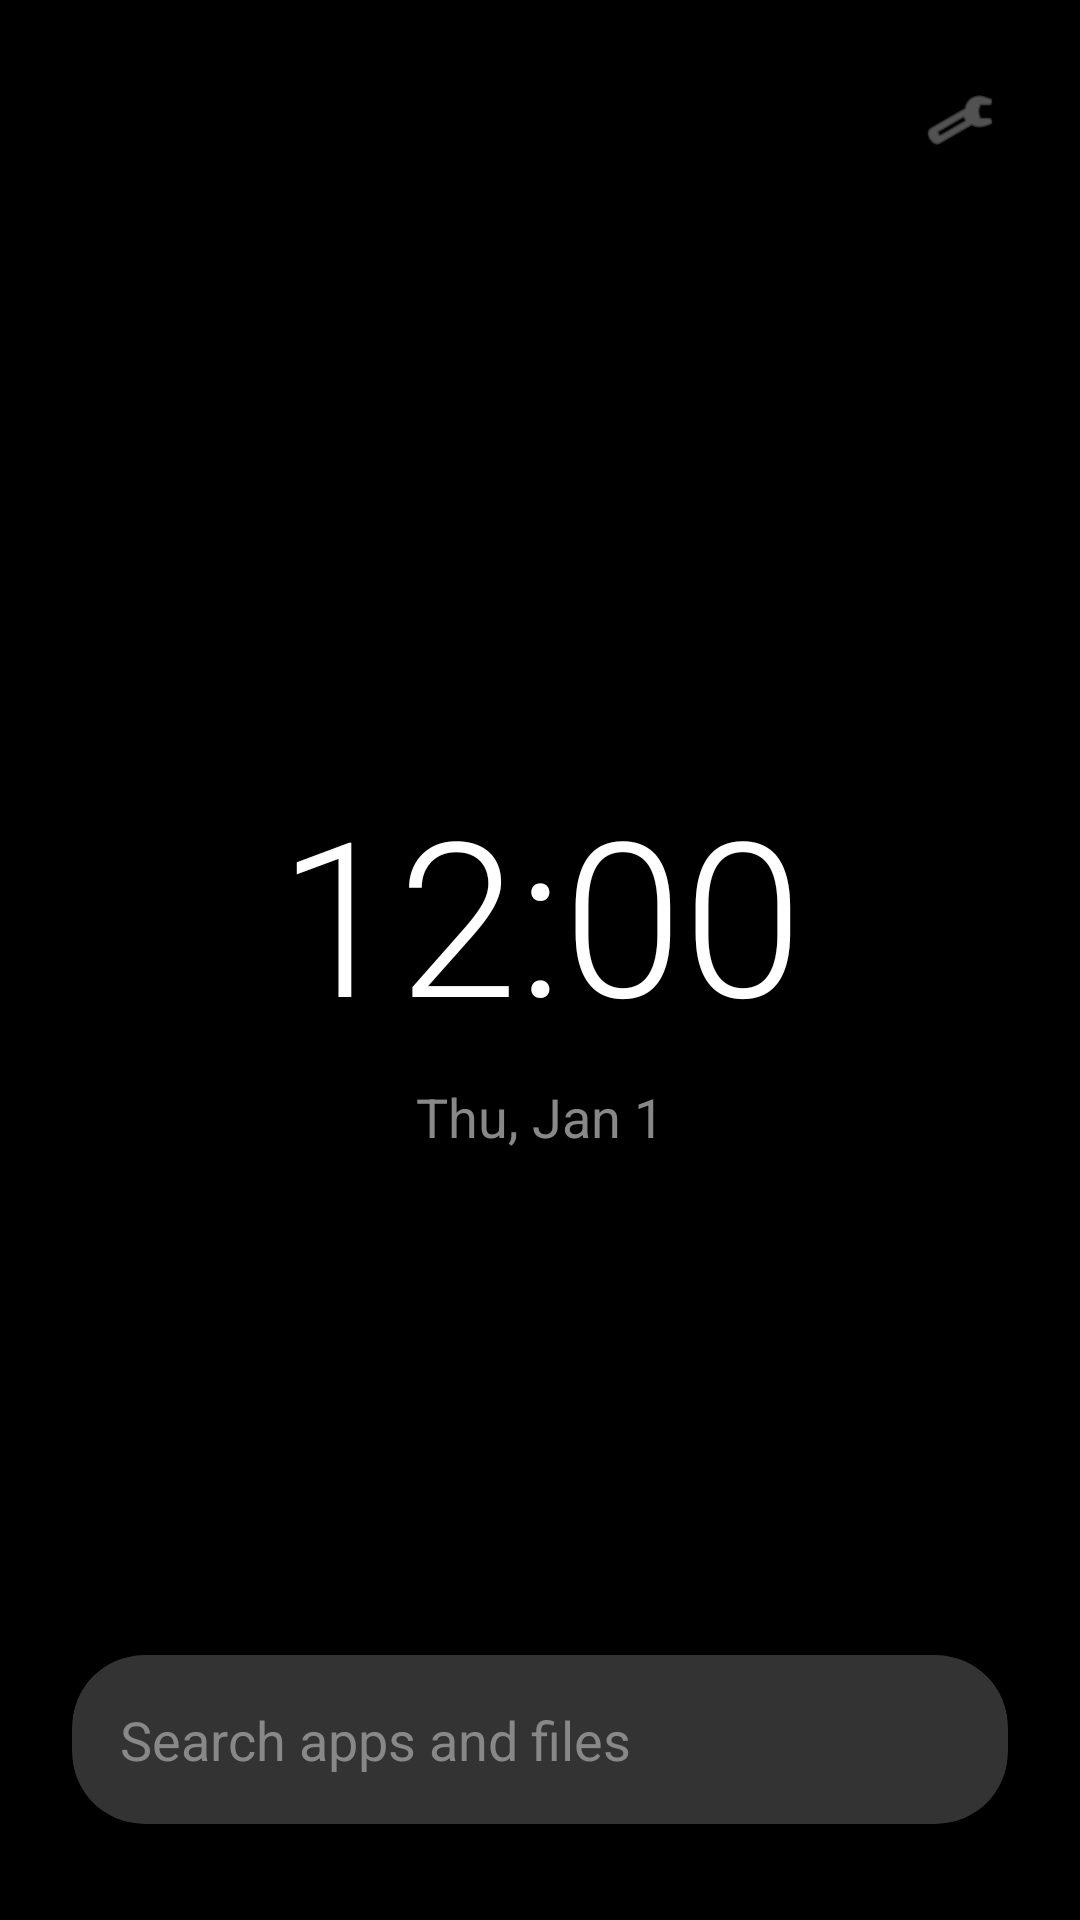

Android layout source for this screen:
<!-- AndroidManifest.xml: application theme Theme.MinimalHome -->
<!-- res/layout/activity_main.xml -->
<?xml version="1.0" encoding="utf-8"?>
<androidx.constraintlayout.widget.ConstraintLayout xmlns:android="http://schemas.android.com/apk/res/android"
    xmlns:app="http://schemas.android.com/apk/res-auto"
    android:id="@+id/rootLayout"
    android:layout_width="match_parent"
    android:layout_height="match_parent"
    android:background="@color/black"
    android:fitsSystemWindows="true">

    
    <ImageView
        android:id="@+id/settingsIcon"
        android:layout_width="48dp"
        android:layout_height="48dp"
        android:layout_margin="16dp"
        android:padding="12dp"
        android:src="@android:drawable/ic_menu_preferences"
        android:contentDescription="@string/settings"
        app:tint="@color/gray"
        app:layout_constraintTop_toTopOf="parent"
        app:layout_constraintEnd_toEndOf="parent" />

    
    <LinearLayout
        android:id="@+id/clockContainer"
        android:layout_width="wrap_content"
        android:layout_height="wrap_content"
        android:orientation="vertical"
        android:gravity="center"
        app:layout_constraintTop_toTopOf="parent"
        app:layout_constraintBottom_toBottomOf="parent"
        app:layout_constraintStart_toStartOf="parent"
        app:layout_constraintEnd_toEndOf="parent">

        <TextClock
            android:id="@+id/clockTime"
            android:layout_width="wrap_content"
            android:layout_height="wrap_content"
            android:format12Hour="h:mm"
            android:format24Hour="HH:mm"
            android:textColor="@color/white"
            android:textSize="72sp"
            android:fontFamily="sans-serif-light" />

        <TextClock
            android:id="@+id/clockDate"
            android:layout_width="wrap_content"
            android:layout_height="wrap_content"
            android:format12Hour="EEE, MMM d"
            android:format24Hour="EEE, MMM d"
            android:textColor="@color/gray"
            android:textSize="18sp"
            android:layout_marginTop="8dp" />
    </LinearLayout>

    
    <androidx.recyclerview.widget.RecyclerView
        android:id="@+id/calendarEventsRecyclerView"
        android:layout_width="0dp"
        android:layout_height="wrap_content"
        android:layout_marginStart="32dp"
        android:layout_marginEnd="32dp"
        android:layout_marginTop="24dp"
        android:maxHeight="200dp"
        app:layout_constraintTop_toBottomOf="@id/clockContainer"
        app:layout_constraintStart_toStartOf="parent"
        app:layout_constraintEnd_toEndOf="parent" />

    
    <com.google.android.material.card.MaterialCardView
        android:id="@+id/searchContainer"
        android:layout_width="0dp"
        android:layout_height="wrap_content"
        android:layout_marginStart="24dp"
        android:layout_marginEnd="24dp"
        android:layout_marginBottom="32dp"
        app:cardBackgroundColor="@color/dark_gray"
        app:cardCornerRadius="24dp"
        app:cardElevation="0dp"
        app:layout_constraintBottom_toBottomOf="parent"
        app:layout_constraintStart_toStartOf="parent"
        app:layout_constraintEnd_toEndOf="parent">

        <EditText
            android:id="@+id/searchEditText"
            android:layout_width="match_parent"
            android:layout_height="wrap_content"
            android:background="@android:color/transparent"
            android:hint="@string/search_hint"
            android:textColorHint="@color/gray"
            android:textColor="@color/white"
            android:padding="16dp"
            android:imeOptions="actionSearch"
            android:inputType="text"
            android:maxLines="1" />
    </com.google.android.material.card.MaterialCardView>

    
    <androidx.constraintlayout.widget.ConstraintLayout
        android:id="@+id/appDrawer"
        android:layout_width="match_parent"
        android:layout_height="match_parent"
        android:background="@color/black"
        android:visibility="gone"
        android:elevation="4dp"
        app:layout_constraintTop_toTopOf="parent"
        app:layout_constraintBottom_toBottomOf="parent"
        app:layout_constraintStart_toStartOf="parent"
        app:layout_constraintEnd_toEndOf="parent">

        <androidx.recyclerview.widget.RecyclerView
            android:id="@+id/appsRecyclerView"
            android:layout_width="match_parent"
            android:layout_height="0dp"
            android:paddingStart="16dp"
            android:paddingEnd="16dp"
            android:paddingTop="48dp"
            android:paddingBottom="16dp"
            android:clipToPadding="false"
            app:layout_constraintTop_toTopOf="parent"
            app:layout_constraintBottom_toBottomOf="parent"
            app:layout_constraintStart_toStartOf="parent"
            app:layout_constraintEnd_toEndOf="parent" />
    </androidx.constraintlayout.widget.ConstraintLayout>

</androidx.constraintlayout.widget.ConstraintLayout>
<!-- resources referenced by this layout -->
<resources>
  <color name="black">#FF000000</color>
  <color name="dark_gray">#FF333333</color>
  <color name="gray">#FF888888</color>
  <color name="white">#FFFFFFFF</color>
  <string name="search_hint">Search apps and files</string>
  <string name="settings">Settings</string>
  <style name="Theme.MinimalHome" parent="Theme.MaterialComponents.DayNight.NoActionBar">
          <item name="colorPrimary">@color/black</item>
          <item name="colorPrimaryVariant">@color/dark_gray</item>
          <item name="colorOnPrimary">@color/white</item>
          <item name="colorSecondary">@color/gray</item>
          <item name="colorSecondaryVariant">@color/dark_gray</item>
          <item name="colorOnSecondary">@color/white</item>
          <item name="android:statusBarColor">@android:color/transparent</item>
          <item name="android:navigationBarColor">@android:color/transparent</item>
          <item name="android:windowLightStatusBar">false</item>
      </style>
</resources>
